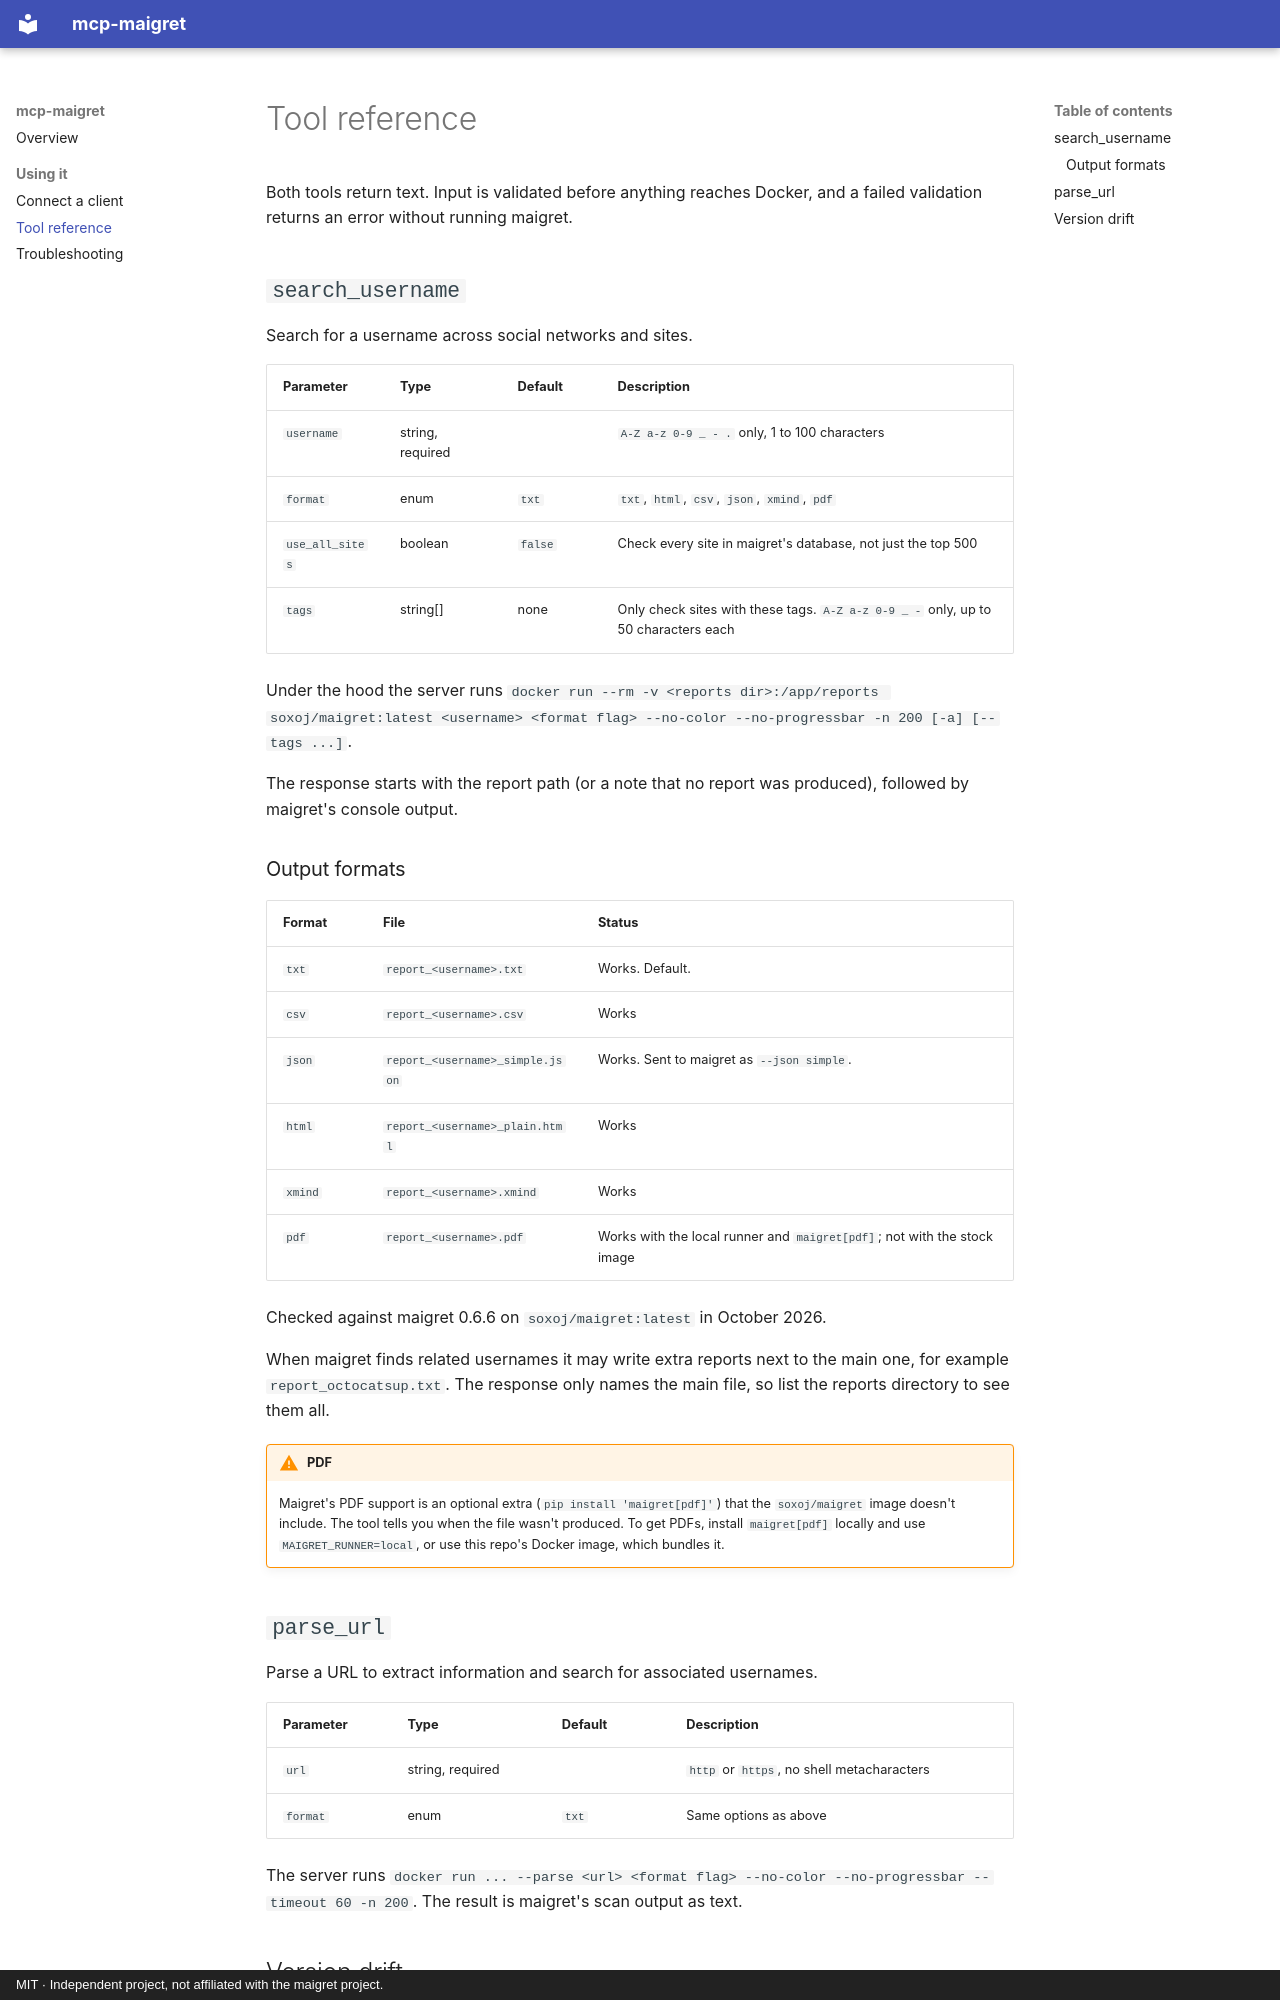

repository: w0h1v/mcp-maigret · page: tools/index.html · generator: mkdocs · copyright: MIT · Independent project, not affiliated with the maigret project.

# Tool reference

Both tools return text. Input is validated before anything reaches Docker, and a failed validation returns an error without running maigret.

## `search_username`

Search for a username across social networks and sites.

| Parameter | Type | Default | Description |
|---|---|---|---|
| `username` | string, required | | `A-Z a-z 0-9 _ - .` only, 1 to 100 characters |
| `format` | enum | `txt` | `txt`, `html`, `csv`, `json`, `xmind`, `pdf` |
| `use_all_sites` | boolean | `false` | Check every site in maigret's database, not just the top 500 |
| `tags` | string[] | none | Only check sites with these tags. `A-Z a-z 0-9 _ -` only, up to 50 characters each |

Under the hood the server runs `docker run --rm -v <reports dir>:/app/reports soxoj/maigret:latest <username> <format flag> --no-color --no-progressbar -n 200 [-a] [--tags ...]`.

The response starts with the report path (or a note that no report was produced), followed by maigret's console output.

### Output formats

| Format | File | Status |
|---|---|---|
| `txt` | `report_<username>.txt` | Works. Default. |
| `csv` | `report_<username>.csv` | Works |
| `json` | `report_<username>_simple.json` | Works. Sent to maigret as `--json simple`. |
| `html` | `report_<username>_plain.html` | Works |
| `xmind` | `report_<username>.xmind` | Works |
| `pdf` | `report_<username>.pdf` | Works with the local runner and `maigret[pdf]`; not with the stock image |

Checked against maigret 0.6.6 on `soxoj/maigret:latest` in October 2026.

When maigret finds related usernames it may write extra reports next to the main one, for example `report_octocatsup.txt`. The response only names the main file, so list the reports directory to see them all.

!!! warning "PDF"
    Maigret's PDF support is an optional extra (`pip install 'maigret[pdf]'`) that the `soxoj/maigret` image doesn't include. The tool tells you when the file wasn't produced. To get PDFs, install `maigret[pdf]` locally and use `MAIGRET_RUNNER=local`, or use this repo's Docker image, which bundles it.

## `parse_url`

Parse a URL to extract information and search for associated usernames.

| Parameter | Type | Default | Description |
|---|---|---|---|
| `url` | string, required | | `http` or `https`, no shell metacharacters |
| `format` | enum | `txt` | Same options as above |

The server runs `docker run ... --parse <url> <format flag> --no-color --no-progressbar --timeout 60 -n 200`. The result is maigret's scan output as text.
